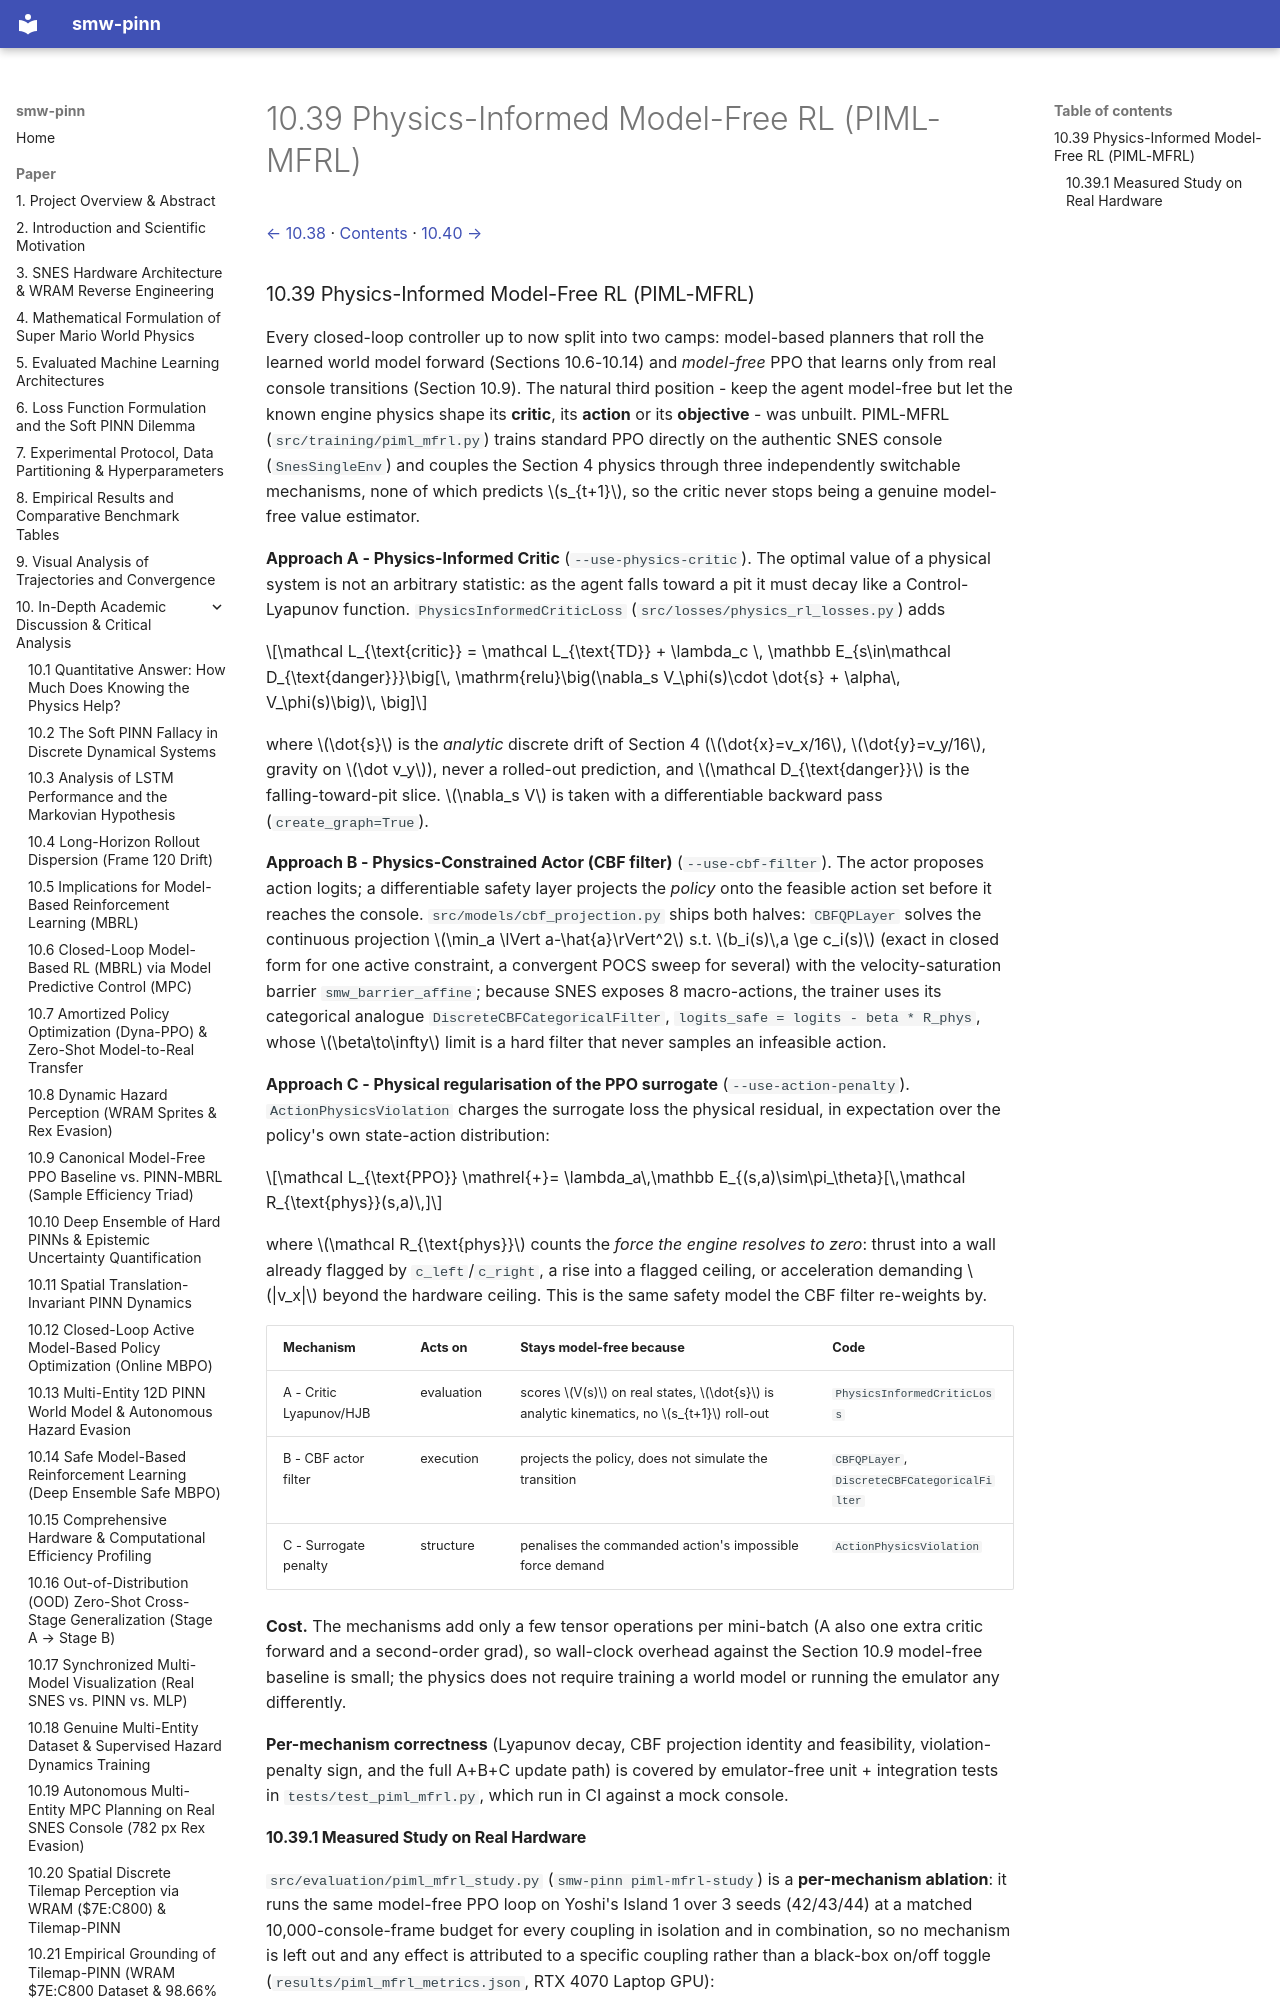

repository: PedroM2626/smw-sciml · page: paper/10-39-physics-informed-model-free-rl-piml-mfrl.html · generator: mkdocs

[← 10.38](10-38-closed-loop-reproduction-audit-and-preamble-probe.md) · [Contents](../../README.md#contents) · [10.40 →](10-40-physics-parameter-identification-the-inverse-problem.md)

### 10.39 Physics-Informed Model-Free RL (PIML-MFRL)

Every closed-loop controller up to now split into two camps: model-based planners that
roll the learned world model forward (Sections 10.6-10.14) and *model-free* PPO that
learns only from real console transitions (Section 10.9). The natural third position -
keep the agent model-free but let the known engine physics shape its **critic**, its
**action** or its **objective** - was unbuilt. PIML-MFRL (`src/training/piml_mfrl.py`)
trains standard PPO directly on the authentic SNES console (`SnesSingleEnv`) and couples
the Section 4 physics through three independently switchable mechanisms, none of which
predicts $s_{t+1}$, so the critic never stops being a genuine model-free value
estimator.

**Approach A - Physics-Informed Critic** (`--use-physics-critic`). The optimal value of
a physical system is not an arbitrary statistic: as the agent falls toward a pit it must
decay like a Control-Lyapunov function. `PhysicsInformedCriticLoss`
(`src/losses/physics_rl_losses.py`) adds

$$\mathcal L_{\text{critic}} = \mathcal L_{\text{TD}} + \lambda_c \, \mathbb E_{s\in\mathcal D_{\text{danger}}}\big[\, \mathrm{relu}\big(\nabla_s V_\phi(s)\cdot \dot{s} + \alpha\, V_\phi(s)\big)\, \big]$$

where $\dot{s}$ is the *analytic* discrete drift of Section 4 ($\dot{x}=v_x/16$,
$\dot{y}=v_y/16$, gravity on $\dot v_y$), never a rolled-out prediction, and
$\mathcal D_{\text{danger}}$ is the falling-toward-pit slice. $\nabla_s V$ is taken with
a differentiable backward pass (`create_graph=True`).
